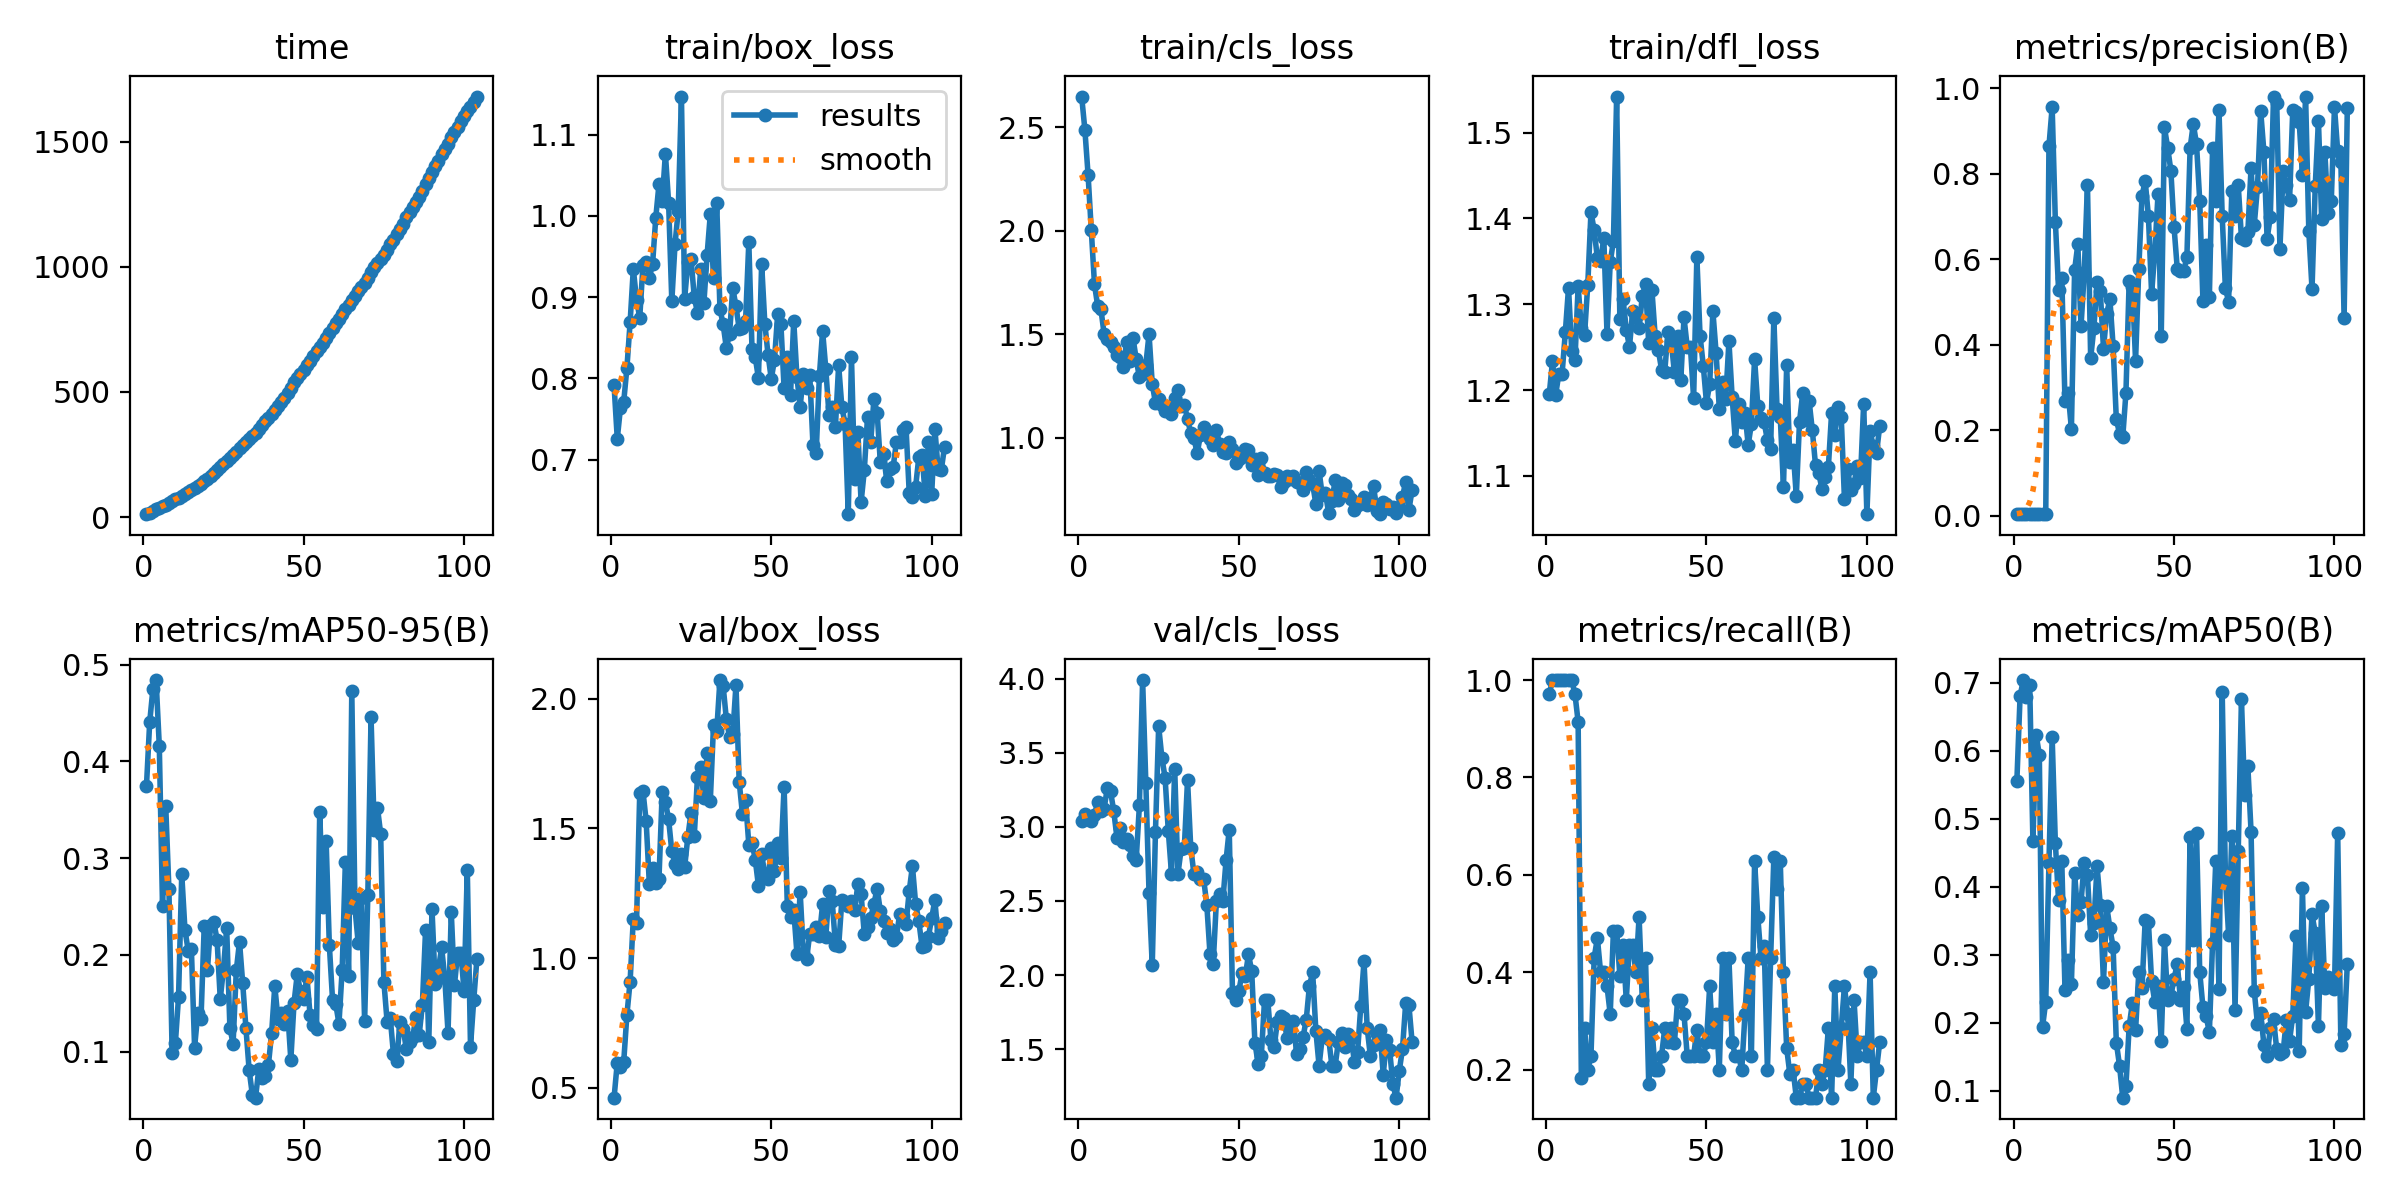

Source data for this figure (header and first rows):
epoch, time, train/box_loss, train/cls_loss, train/dfl_loss, metrics/precision(B), metrics/recall(B), metrics/mAP50(B), metrics/mAP50-95(B), val/box_loss, val/cls_loss, val/dfl_loss, lr/pg0, lr/pg1, lr/pg2
1, 11.69, 0.7914, 2.648, 1.195, 0.0042, 0.9714, 0.5551, 0.3745, 0.4621, 3.042, 1.056, 0.00012, 0.00012, 0.00012
2, 18.32, 0.7259, 2.488, 1.233, 0.00432, 1, 0.6798, 0.4402, 0.5966, 3.085, 1.166, 0.0002597, 0.0002597, 0.0002597
3, 24.71, 0.764, 2.271, 1.195, 0.00432, 1, 0.7037, 0.4744, 0.5815, 3.071, 1.183, 0.0003992, 0.0003992, 0.0003992
4, 30.76, 0.7709, 2.003, 1.219, 0.00432, 1, 0.6781, 0.484, 0.5989, 3.038, 1.214, 0.0005384, 0.0005384, 0.0005384
5, 37.06, 0.8128, 1.742, 1.219, 0.00432, 1, 0.697, 0.4161, 0.7816, 3.084, 1.464, 0.0006773, 0.0006773, 0.0006773
6, 42.95, 0.8689, 1.636, 1.267, 0.00432, 1, 0.467, 0.2505, 0.9096, 3.169, 1.571, 0.0008159, 0.0008159, 0.0008159
7, 49.89, 0.9348, 1.622, 1.319, 0.00432, 1, 0.6234, 0.3541, 1.153, 3.108, 1.911, 0.0009543, 0.0009543, 0.0009543
8, 56.67, 0.8968, 1.502, 1.246, 0.00432, 1, 0.5937, 0.2677, 1.137, 3.124, 1.878, 0.001092, 0.001092, 0.001092
9, 64.06, 0.8746, 1.478, 1.235, 0.0042, 0.9714, 0.1935, 0.09827, 1.637, 3.264, 2.231, 0.00123, 0.00123, 0.00123
10, 70.52, 0.9389, 1.462, 1.321, 0.00395, 0.9143, 0.2309, 0.1084, 1.645, 3.241, 2.221, 0.001368, 0.001368, 0.001368
11, 77.73, 0.9434, 1.438, 1.272, 0.8642, 0.1828, 0.4351, 0.1567, 1.529, 3.106, 2.314, 0.001505, 0.001505, 0.001505
12, 85.38, 0.9239, 1.4, 1.265, 0.9555, 0.2857, 0.6196, 0.2833, 1.284, 2.928, 2.137, 0.001642, 0.001642, 0.001642
13, 92.77, 0.9405, 1.389, 1.323, 0.688, 0.2, 0.4637, 0.2257, 1.347, 2.991, 2.192, 0.001779, 0.001779, 0.001779
14, 99.9, 0.9977, 1.343, 1.408, 0.5279, 0.2286, 0.3796, 0.2045, 1.288, 2.901, 2.32, 0.001915, 0.001915, 0.001915
15, 106.7, 1.039, 1.461, 1.386, 0.5566, 0.4305, 0.4382, 0.2061, 1.306, 2.919, 2.266, 0.001972, 0.001972, 0.001972
16, 114.4, 1.018, 1.37, 1.354, 0.2678, 0.4703, 0.2476, 0.1041, 1.64, 2.879, 2.664, 0.00197, 0.00197, 0.00197
17, 123, 1.077, 1.483, 1.351, 0.2874, 0.4, 0.2917, 0.1399, 1.603, 2.805, 2.52, 0.001968, 0.001968, 0.001968
18, 133, 1.016, 1.381, 1.377, 0.2033, 0.4, 0.2575, 0.1339, 1.535, 2.78, 2.274, 0.001966, 0.001966, 0.001966
19, 143, 0.8948, 1.292, 1.266, 0.5748, 0.3714, 0.4194, 0.2296, 1.412, 3.147, 2.726, 0.001964, 0.001964, 0.001964
20, 153.9, 0.9651, 1.31, 1.349, 0.6347, 0.3143, 0.3577, 0.1845, 1.363, 3.993, 2.656, 0.001962, 0.001962, 0.001962
21, 165.2, 1.007, 1.354, 1.374, 0.4435, 0.4857, 0.3775, 0.2311, 1.345, 3.298, 2.466, 0.00196, 0.00196, 0.00196
22, 176.6, 1.147, 1.501, 1.542, 0.5683, 0.4857, 0.4347, 0.2341, 1.4, 2.554, 2.368, 0.001958, 0.001958, 0.001958
23, 188.3, 0.898, 1.261, 1.283, 0.7748, 0.3934, 0.4168, 0.2157, 1.351, 2.065, 2.415, 0.001956, 0.001956, 0.001956
24, 200, 0.9428, 1.169, 1.306, 0.3684, 0.4571, 0.3284, 0.1545, 1.468, 2.967, 2.491, 0.001954, 0.001954, 0.001954
25, 212.5, 0.9463, 1.187, 1.27, 0.4394, 0.3429, 0.3463, 0.1854, 1.561, 3.681, 2.594, 0.001952, 0.001952, 0.001952
26, 224.6, 0.9, 1.159, 1.25, 0.5464, 0.4571, 0.4301, 0.2279, 1.471, 3.468, 2.24, 0.00195, 0.00195, 0.00195
27, 236.3, 0.8806, 1.128, 1.292, 0.5251, 0.4571, 0.3729, 0.1248, 1.699, 3.334, 2.461, 0.001949, 0.001949, 0.001949
28, 248.2, 0.9347, 1.144, 1.285, 0.391, 0.4, 0.2593, 0.1079, 1.738, 2.974, 2.615, 0.001947, 0.001947, 0.001947
29, 261.4, 0.8929, 1.117, 1.272, 0.4727, 0.5143, 0.3716, 0.1839, 1.617, 2.684, 2.372, 0.001945, 0.001945, 0.001945
30, 275.7, 0.9521, 1.194, 1.31, 0.5066, 0.3429, 0.3386, 0.2136, 1.79, 3.393, 2.889, 0.001943, 0.001943, 0.001943
31, 287.4, 1.002, 1.231, 1.323, 0.397, 0.4286, 0.3114, 0.1705, 1.606, 2.682, 2.245, 0.001941, 0.001941, 0.001941
32, 299.9, 0.9234, 1.154, 1.254, 0.2262, 0.1714, 0.1708, 0.1244, 1.899, 2.849, 2.385, 0.001939, 0.001939, 0.001939
33, 313.1, 1.016, 1.161, 1.317, 0.1923, 0.2857, 0.1368, 0.08102, 1.876, 2.86, 2.492, 0.001937, 0.001937, 0.001937
34, 325, 0.8858, 1.09, 1.263, 0.1838, 0.2, 0.0897, 0.05557, 2.072, 3.318, 2.569, 0.001935, 0.001935, 0.001935
35, 337.4, 0.8664, 1.024, 1.247, 0.2882, 0.2, 0.1071, 0.0524, 2.049, 2.861, 2.504, 0.001933, 0.001933, 0.001933
36, 352.1, 0.8376, 0.9998, 1.224, 0.5482, 0.2286, 0.1943, 0.08159, 1.921, 2.682, 2.403, 0.001931, 0.001931, 0.001931
37, 366.8, 0.8547, 0.9253, 1.222, 0.5353, 0.2857, 0.2287, 0.07285, 1.853, 2.693, 2.356, 0.001929, 0.001929, 0.001929
38, 383.3, 0.9114, 1.012, 1.268, 0.3627, 0.2571, 0.1888, 0.07434, 1.864, 2.652, 2.293, 0.001927, 0.001927, 0.001927
39, 397.1, 0.8887, 1.054, 1.257, 0.5776, 0.2857, 0.2742, 0.08601, 2.053, 2.652, 2.607, 0.001925, 0.001925, 0.001925
40, 412.5, 0.8612, 1.02, 1.221, 0.748, 0.2546, 0.2509, 0.1188, 1.68, 2.476, 2.315, 0.001923, 0.001923, 0.001923
41, 427.9, 0.8616, 0.9958, 1.263, 0.7832, 0.3429, 0.3507, 0.1678, 1.557, 2.141, 2.247, 0.001921, 0.001921, 0.001921
42, 443.7, 0.8713, 0.9643, 1.212, 0.7007, 0.3429, 0.348, 0.1335, 1.608, 2.077, 2.289, 0.001919, 0.001919, 0.001919
43, 459.5, 0.9676, 1.039, 1.285, 0.5196, 0.3143, 0.2605, 0.1398, 1.438, 2.502, 2.167, 0.001917, 0.001917, 0.001917
44, 476, 0.836, 0.9706, 1.25, 0.6179, 0.2286, 0.2303, 0.1289, 1.445, 2.545, 2.218, 0.001915, 0.001915, 0.001915
45, 493.9, 0.8263, 0.9331, 1.25, 0.7522, 0.2286, 0.2545, 0.1423, 1.38, 2.498, 1.98, 0.001913, 0.001913, 0.001913
46, 514.6, 0.8001, 0.9276, 1.19, 0.4199, 0.2286, 0.1732, 0.09148, 1.279, 2.774, 1.851, 0.001911, 0.001911, 0.001911
47, 538.2, 0.941, 0.9825, 1.355, 0.9081, 0.2826, 0.3209, 0.1506, 1.403, 2.983, 2.186, 0.001909, 0.001909, 0.001909
48, 554.5, 0.8672, 0.946, 1.263, 0.8612, 0.2286, 0.2339, 0.1799, 1.318, 1.879, 1.927, 0.001907, 0.001907, 0.001907
49, 572, 0.8291, 0.879, 1.229, 0.8073, 0.2286, 0.2391, 0.1623, 1.303, 1.831, 1.952, 0.001905, 0.001905, 0.001905
50, 589.5, 0.7995, 0.8978, 1.185, 0.6744, 0.2571, 0.2645, 0.1546, 1.424, 1.893, 2.114, 0.001903, 0.001903, 0.001903
51, 607.1, 0.8228, 0.9084, 1.207, 0.5775, 0.3714, 0.2867, 0.1776, 1.337, 2.012, 1.851, 0.001901, 0.001901, 0.001901
52, 625.3, 0.8794, 0.9454, 1.292, 0.5722, 0.2571, 0.2333, 0.1378, 1.444, 1.992, 2.017, 0.001899, 0.001899, 0.001899
53, 645.1, 0.8671, 0.9407, 1.244, 0.5717, 0.3143, 0.252, 0.1277, 1.385, 2.14, 1.939, 0.001897, 0.001897, 0.001897
54, 662.1, 0.7878, 0.8704, 1.178, 0.606, 0.2, 0.191, 0.1233, 1.66, 2.027, 2.213, 0.001895, 0.001895, 0.001895
55, 678.9, 0.8267, 0.8979, 1.209, 0.86, 0.4286, 0.4735, 0.3478, 1.202, 1.543, 1.737, 0.001893, 0.001893, 0.001893
56, 695.8, 0.7798, 0.8214, 1.189, 0.9165, 0.3138, 0.3214, 0.2494, 1.16, 1.4, 1.648, 0.001891, 0.001891, 0.001891
57, 716.4, 0.8712, 0.9015, 1.257, 0.8688, 0.4286, 0.4794, 0.3181, 1.186, 1.454, 1.695, 0.001889, 0.001889, 0.001889
58, 734, 0.8017, 0.8289, 1.192, 0.7366, 0.2571, 0.2742, 0.2101, 1.018, 1.831, 1.543, 0.001887, 0.001887, 0.001887
59, 754.2, 0.765, 0.8147, 1.141, 0.5017, 0.2286, 0.2225, 0.1536, 1.256, 1.833, 1.834, 0.001885, 0.001885, 0.001885
60, 774.7, 0.8049, 0.8175, 1.184, 0.633, 0.2286, 0.2094, 0.1492, 1.019, 1.56, 1.634, 0.001883, 0.001883, 0.001883
... 44 more rows
